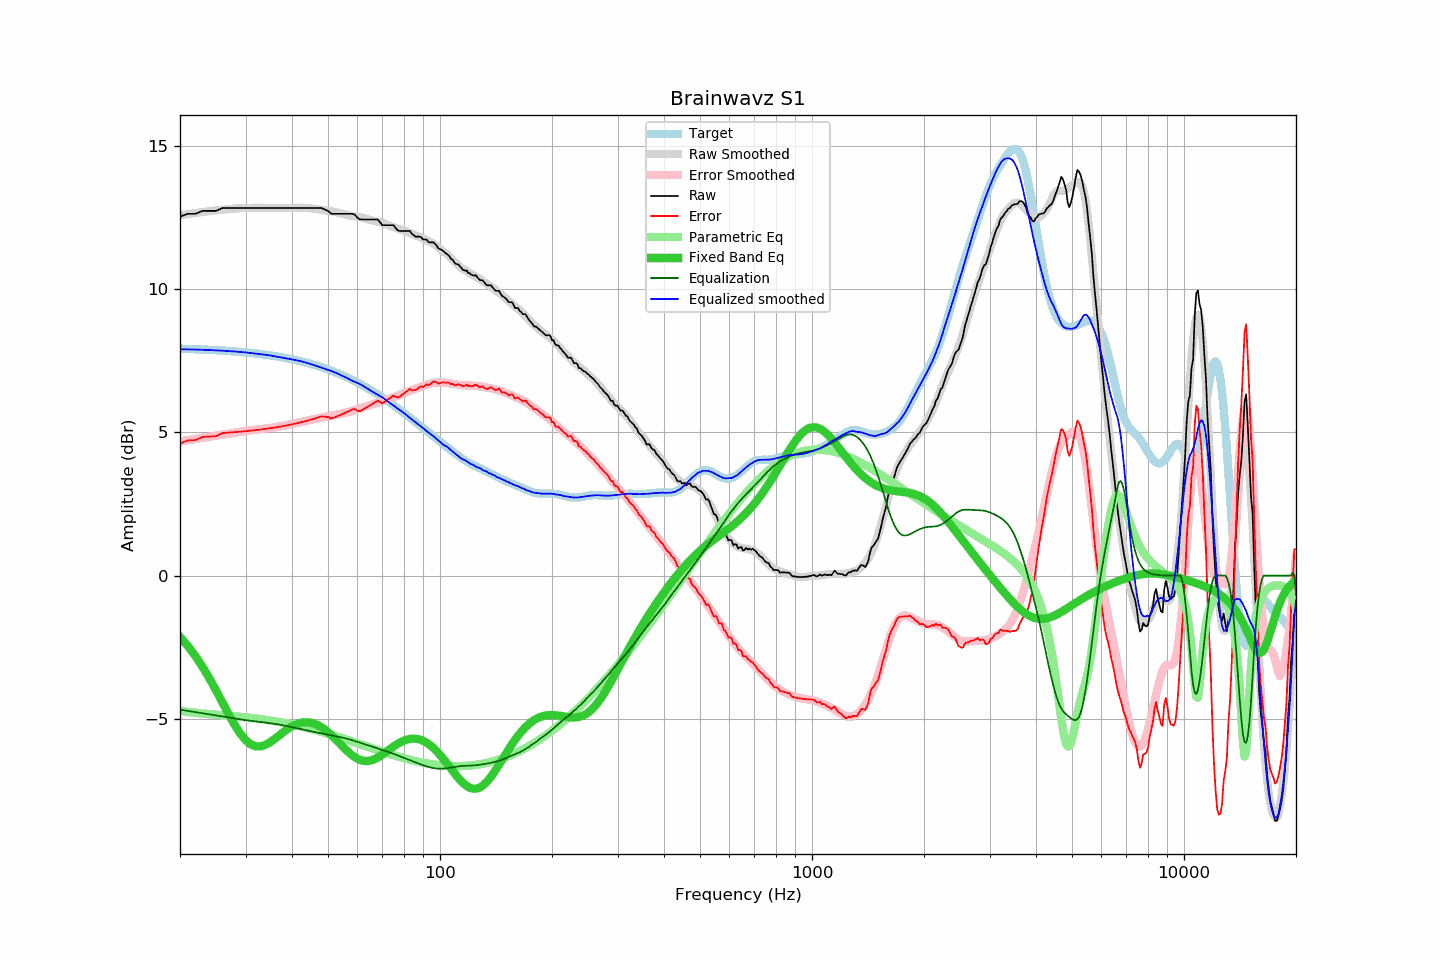

The data file committed next to this chart (first rows):
frequency, raw, error, smoothed, error_smoothed, equalization, parametric_eq, equalized_raw, equalized_smoothed, target
20, 12.54, 4.61, 12.59, 4.69, -4.69, -2.14, 7.86, 7.91, 7.93
21, 12.64, 4.72, 12.63, 4.73, -4.73, -2.46, 7.91, 7.90, 7.92
22, 12.64, 4.73, 12.67, 4.77, -4.77, -2.81, 7.87, 7.90, 7.91
23, 12.74, 4.84, 12.70, 4.81, -4.81, -3.19, 7.93, 7.89, 7.90
24, 12.74, 4.85, 12.73, 4.85, -4.85, -3.60, 7.89, 7.88, 7.89
25, 12.74, 4.87, 12.76, 4.89, -4.89, -4.01, 7.85, 7.87, 7.87
26, 12.84, 4.98, 12.78, 4.92, -4.92, -4.43, 7.92, 7.86, 7.86
27, 12.84, 4.99, 12.80, 4.96, -4.96, -4.83, 7.88, 7.84, 7.85
28, 12.84, 5.01, 12.82, 4.99, -4.99, -5.20, 7.85, 7.83, 7.83
29, 12.84, 5.03, 12.84, 5.02, -5.02, -5.51, 7.82, 7.81, 7.81
30, 12.84, 5.04, 12.85, 5.05, -5.05, -5.75, 7.79, 7.80, 7.80
31, 12.84, 5.06, 12.85, 5.07, -5.07, -5.90, 7.77, 7.77, 7.78
32, 12.84, 5.08, 12.85, 5.10, -5.10, -5.97, 7.75, 7.76, 7.76
33, 12.84, 5.10, 12.85, 5.12, -5.12, -5.97, 7.73, 7.73, 7.74
34, 12.84, 5.13, 12.85, 5.14, -5.14, -5.91, 7.70, 7.71, 7.72
35, 12.84, 5.15, 12.85, 5.16, -5.16, -5.82, 7.68, 7.69, 7.69
36, 12.84, 5.17, 12.84, 5.18, -5.18, -5.70, 7.66, 7.66, 7.67
37, 12.84, 5.20, 12.84, 5.21, -5.21, -5.58, 7.63, 7.63, 7.64
38, 12.84, 5.23, 12.84, 5.24, -5.24, -5.46, 7.61, 7.61, 7.62
39, 12.84, 5.25, 12.84, 5.27, -5.27, -5.36, 7.58, 7.58, 7.59
40, 12.84, 5.28, 12.85, 5.30, -5.30, -5.27, 7.54, 7.55, 7.56
41, 12.84, 5.31, 12.85, 5.33, -5.33, -5.20, 7.51, 7.53, 7.53
42, 12.84, 5.35, 12.86, 5.36, -5.36, -5.15, 7.48, 7.50, 7.50
43, 12.84, 5.38, 12.85, 5.39, -5.39, -5.13, 7.45, 7.46, 7.46
44, 12.84, 5.41, 12.84, 5.42, -5.42, -5.13, 7.42, 7.43, 7.43
45, 12.84, 5.45, 12.83, 5.44, -5.44, -5.14, 7.40, 7.39, 7.39
46, 12.84, 5.48, 12.82, 5.47, -5.47, -5.18, 7.37, 7.35, 7.36
47, 12.84, 5.52, 12.80, 5.49, -5.49, -5.23, 7.35, 7.31, 7.32
48, 12.84, 5.56, 12.78, 5.51, -5.51, -5.30, 7.33, 7.26, 7.28
49, 12.79, 5.55, 12.76, 5.54, -5.54, -5.38, 7.25, 7.22, 7.24
50, 12.74, 5.54, 12.74, 5.56, -5.56, -5.47, 7.18, 7.18, 7.20
51, 12.64, 5.48, 12.73, 5.58, -5.58, -5.57, 7.06, 7.15, 7.16
52, 12.64, 5.52, 12.71, 5.60, -5.60, -5.68, 7.04, 7.11, 7.12
53, 12.64, 5.57, 12.69, 5.63, -5.63, -5.79, 7.02, 7.06, 7.07
54, 12.64, 5.61, 12.66, 5.65, -5.65, -5.89, 6.99, 7.01, 7.03
55, 12.64, 5.66, 12.63, 5.67, -5.67, -6.00, 6.97, 6.96, 6.98
56, 12.64, 5.70, 12.61, 5.69, -5.69, -6.10, 6.95, 6.91, 6.94
57, 12.64, 5.75, 12.58, 5.72, -5.72, -6.19, 6.92, 6.86, 6.89
58, 12.64, 5.80, 12.56, 5.75, -5.75, -6.27, 6.89, 6.81, 6.84
59, 12.61, 5.82, 12.55, 5.78, -5.78, -6.34, 6.83, 6.77, 6.79
60, 12.50, 5.76, 12.54, 5.81, -5.81, -6.40, 6.69, 6.73, 6.74
61, 12.44, 5.75, 12.53, 5.84, -5.84, -6.44, 6.60, 6.69, 6.69
62, 12.44, 5.80, 12.50, 5.87, -5.87, -6.47, 6.57, 6.63, 6.64
63, 12.44, 5.85, 12.48, 5.90, -5.90, -6.48, 6.54, 6.58, 6.59
64, 12.44, 5.90, 12.45, 5.93, -5.93, -6.48, 6.51, 6.52, 6.54
65, 12.44, 5.95, 12.42, 5.96, -5.96, -6.46, 6.48, 6.46, 6.49
66, 12.44, 6.01, 12.40, 5.99, -5.99, -6.44, 6.46, 6.41, 6.44
67, 12.44, 6.06, 12.38, 6.01, -6.01, -6.40, 6.43, 6.37, 6.38
68, 12.44, 6.11, 12.36, 6.04, -6.04, -6.36, 6.40, 6.32, 6.33
69, 12.34, 6.07, 12.34, 6.07, -6.07, -6.31, 6.27, 6.27, 6.28
70, 12.24, 6.02, 12.32, 6.10, -6.10, -6.25, 6.14, 6.22, 6.22
71, 12.24, 6.07, 12.29, 6.13, -6.13, -6.20, 6.12, 6.17, 6.17
72, 12.24, 6.13, 12.26, 6.15, -6.15, -6.14, 6.09, 6.11, 6.11
73, 12.24, 6.18, 12.23, 6.18, -6.18, -6.08, 6.06, 6.05, 6.06
74, 12.24, 6.24, 12.20, 6.20, -6.20, -6.03, 6.04, 5.99, 6.01
75, 12.24, 6.29, 12.17, 6.23, -6.23, -5.97, 6.01, 5.94, 5.95
76, 12.14, 6.24, 12.14, 6.26, -6.26, -5.92, 5.88, 5.89, 5.90
77, 12.06, 6.22, 12.12, 6.29, -6.29, -5.88, 5.77, 5.83, 5.84
78, 12.04, 6.25, 12.09, 6.32, -6.32, -5.84, 5.73, 5.78, 5.79
79, 12.04, 6.31, 12.07, 6.34, -6.34, -5.80, 5.70, 5.73, 5.73
... 553 more rows
